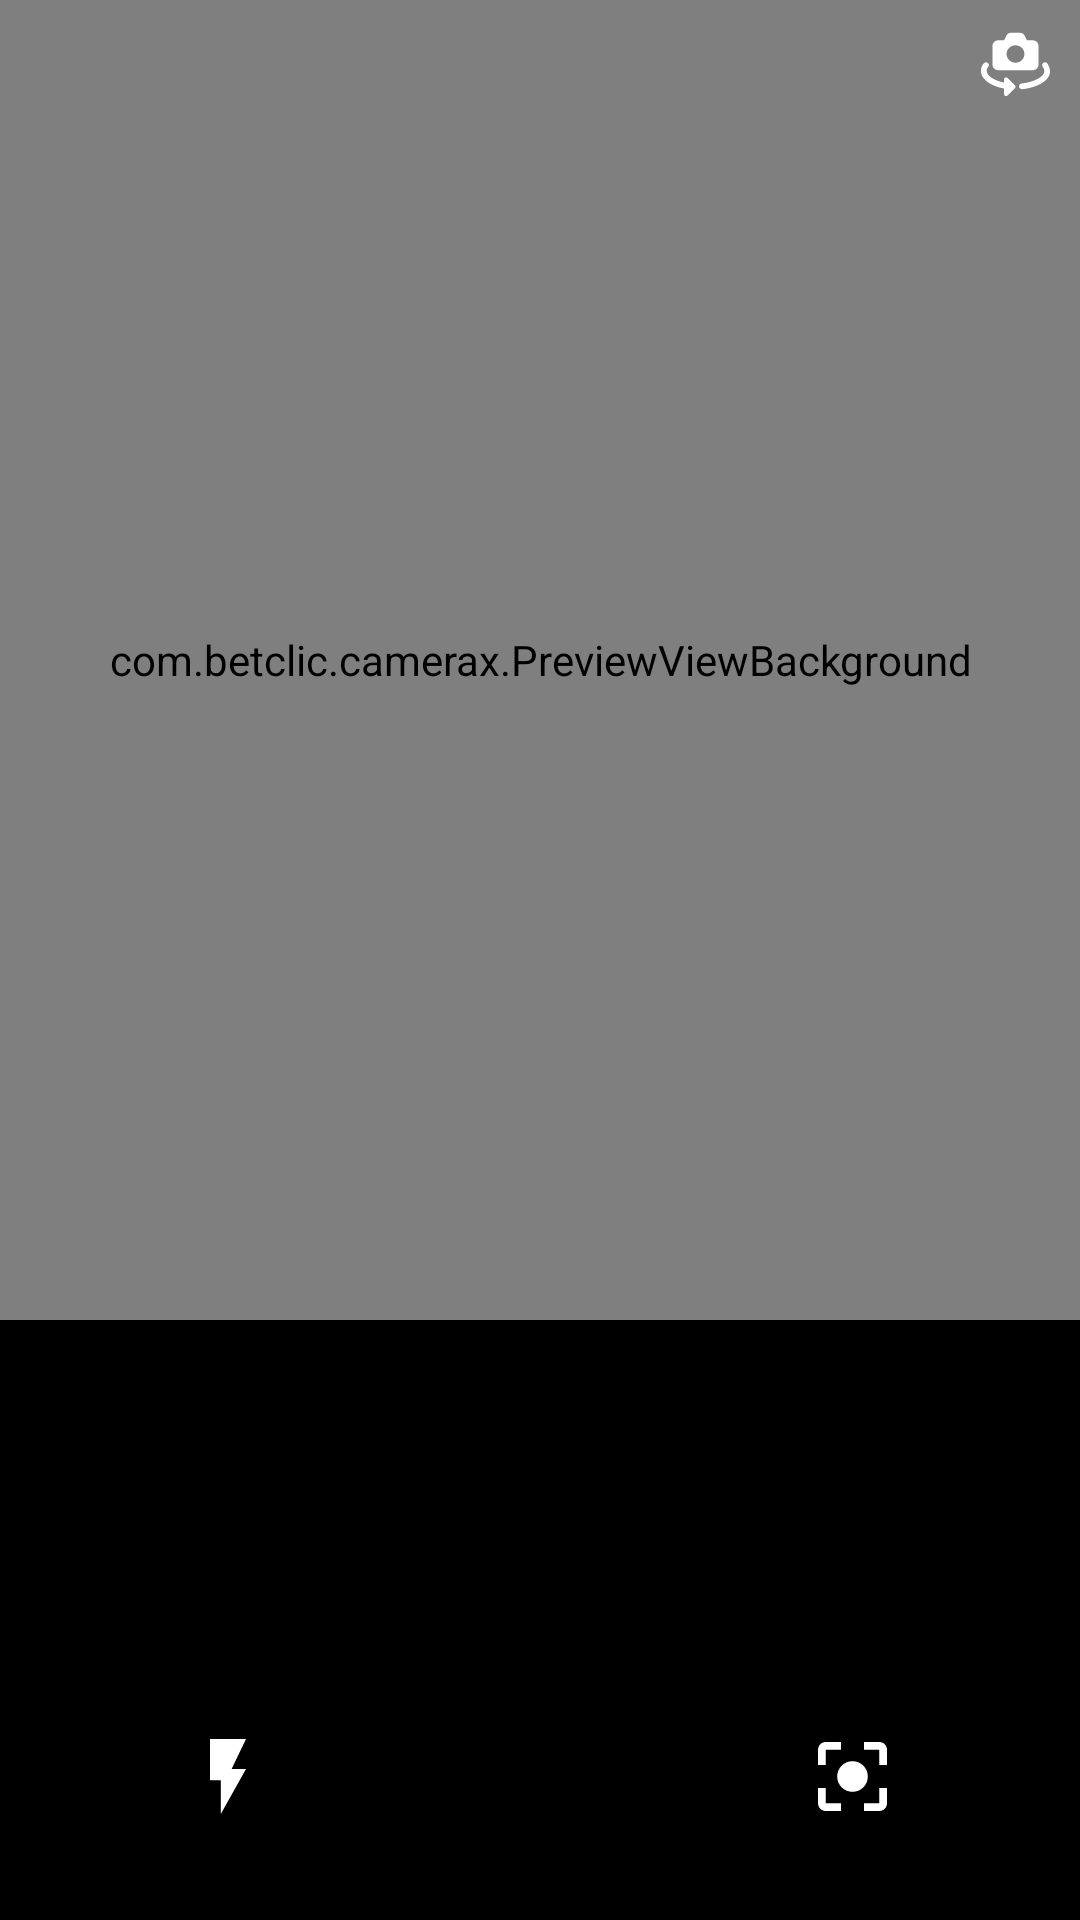

Write the Android layout XML for this screen, with the resource values it uses.
<!-- AndroidManifest.xml: activity theme Theme.AppCompat.Translucent -->
<!-- res/layout/activity_camera.xml -->
<?xml version="1.0" encoding="utf-8"?>
<androidx.constraintlayout.widget.ConstraintLayout xmlns:android="http://schemas.android.com/apk/res/android"
    xmlns:app="http://schemas.android.com/apk/res-auto"
    xmlns:tools="http://schemas.android.com/tools"
    android:layout_width="match_parent"
    android:layout_height="match_parent"
    android:background="@android:color/black"
    tools:context=".CameraActivity">

    <androidx.constraintlayout.widget.ConstraintLayout
        android:id="@+id/camera_container"
        android:layout_width="match_parent"
        android:layout_height="0dp"
        app:layout_constraintBottom_toTopOf="@+id/footer"
        app:layout_constraintEnd_toEndOf="parent"
        app:layout_constraintStart_toStartOf="parent"
        app:layout_constraintTop_toTopOf="parent">

        <androidx.camera.view.PreviewView
            android:id="@+id/viewFinder"
            android:layout_width="match_parent"
            android:layout_height="match_parent"
            app:layout_constraintLeft_toLeftOf="parent"
            app:layout_constraintRight_toRightOf="parent"
            app:layout_constraintTop_toTopOf="parent" />

        <com.betclic.camerax.PreviewViewBackground
            android:id="@+id/view_finder_background"
            android:layout_width="0dp"
            android:layout_height="0dp"
            android:visibility="visible"
            app:backgroundColor="@color/notFoundBackground"
            app:layout_constraintBottom_toBottomOf="parent"
            app:layout_constraintEnd_toEndOf="parent"
            app:layout_constraintStart_toStartOf="parent"
            app:layout_constraintTop_toTopOf="parent" />

        <FrameLayout
            android:id="@+id/viewFinderWindow"
            android:layout_width="0dp"
            android:layout_height="0dp"
            android:layout_marginHorizontal="16dp"
            android:layout_marginVertical="16dp"
            android:background="@drawable/shape_rectangle"
            app:layout_constraintBottom_toBottomOf="parent"
            app:layout_constraintDimensionRatio="H,200:126"
            app:layout_constraintEnd_toEndOf="parent"
            app:layout_constraintStart_toStartOf="parent"
            app:layout_constraintTop_toTopOf="parent" />

        
        
        
        
        
        
        
        

    </androidx.constraintlayout.widget.ConstraintLayout>


    <ImageView
        android:id="@+id/camera_back_button"
        android:layout_width="wrap_content"
        android:layout_height="wrap_content"
        android:layout_margin="10dp"
        app:layout_constraintStart_toStartOf="@id/camera_container"
        app:layout_constraintTop_toTopOf="@id/camera_container"
        app:srcCompat="@drawable/ic_arrow_back" />

    <ImageView
        android:id="@+id/camera_switch_button"
        android:layout_width="wrap_content"
        android:layout_height="wrap_content"
        android:layout_margin="10dp"
        app:layout_constraintEnd_toEndOf="@id/camera_container"
        app:layout_constraintTop_toTopOf="@id/camera_container"
        app:srcCompat="@drawable/ic_button_switch" />

    <androidx.constraintlayout.widget.ConstraintLayout
        android:id="@+id/footer"
        android:layout_width="match_parent"
        android:layout_height="200dp"
        android:background="@android:color/black"
        android:visibility="visible"
        app:layout_constraintBottom_toBottomOf="parent"
        app:layout_constraintEnd_toEndOf="parent"
        app:layout_constraintStart_toStartOf="parent">

        <TextView
            android:id="@+id/camera_infos_title"
            android:layout_width="wrap_content"
            android:layout_height="wrap_content"
            android:layout_marginTop="20dp"
            android:textColor="@android:color/white"
            android:textStyle="bold"
            app:layout_constraintEnd_toEndOf="parent"
            app:layout_constraintStart_toStartOf="parent"
            app:layout_constraintTop_toTopOf="@id/footer"
            tools:text="Information Title" />

        <TextView
            android:id="@+id/camera_infos_description"
            android:layout_width="wrap_content"
            android:layout_height="wrap_content"
            android:layout_marginTop="20dp"
            android:textColor="@android:color/white"
            app:layout_constraintEnd_toEndOf="parent"
            app:layout_constraintStart_toStartOf="parent"
            app:layout_constraintTop_toBottomOf="@id/camera_infos_title"
            tools:text="Information Description" />

        <ImageButton
            android:id="@+id/camera_flash_button"
            android:layout_width="wrap_content"
            android:layout_height="wrap_content"
            android:background="@android:color/black"
            android:src="@drawable/ic_button_flash"
            app:layout_constraintBottom_toBottomOf="@+id/camera_capture_button"
            app:layout_constraintEnd_toStartOf="@+id/camera_capture_button"
            app:layout_constraintStart_toStartOf="parent"
            app:layout_constraintTop_toTopOf="@+id/camera_capture_button" />


        <ImageButton
            android:id="@+id/camera_capture_button"
            android:layout_width="wrap_content"
            android:layout_height="wrap_content"
            android:layout_marginBottom="20dp"
            android:background="@android:color/black"
            android:src="@drawable/vector_drawable_button_take_picture"
            android:visibility="invisible"
            app:layout_constraintBottom_toBottomOf="parent"
            app:layout_constraintEnd_toEndOf="parent"
            app:layout_constraintStart_toStartOf="parent" />

        <ImageButton
            android:id="@+id/camera_focus_button"
            android:layout_width="wrap_content"
            android:layout_height="wrap_content"
            android:background="@android:color/black"
            android:src="@drawable/ic_button_focus"
            app:layout_constraintBottom_toBottomOf="@+id/camera_capture_button"
            app:layout_constraintEnd_toEndOf="parent"
            app:layout_constraintStart_toEndOf="@+id/camera_capture_button"
            app:layout_constraintTop_toTopOf="@+id/camera_capture_button" />

    </androidx.constraintlayout.widget.ConstraintLayout>


</androidx.constraintlayout.widget.ConstraintLayout>
<!-- resources referenced by this layout -->
<resources>
  <color name="notFoundBackground">#DD222222</color>
  <!-- drawable ic_button_flash (drawable) -->
  <vector xmlns:android="http://schemas.android.com/apk/res/android"
      android:width="12dp"
      android:height="25dp"
      android:viewportWidth="12"
      android:viewportHeight="25">
      <path
          android:fillColor="#FFF"
          android:fillType="nonZero"
          android:pathData="M0,0L0,13.75 3.6,13.75 3.6,25 12,10 7.2,10 12,0z" />
  </vector>
  <!-- drawable ic_button_focus (drawable) -->
  <vector xmlns:android="http://schemas.android.com/apk/res/android"
      android:width="23dp"
      android:height="23dp"
      android:viewportWidth="23"
      android:viewportHeight="23">
      <path
          android:fillColor="#FFF"
          android:fillType="nonZero"
          android:pathData="M11.5,6.389c-2.824,0 -5.111,2.287 -5.111,5.111s2.287,5.111 5.111,5.111 5.111,-2.287 5.111,-5.111 -2.287,-5.111 -5.111,-5.111zM2.556,15.333L0,15.333v5.111C0,21.85 1.15,23 2.556,23h5.11v-2.556h-5.11v-5.11zM2.556,2.556h5.11L7.666,0h-5.11C1.15,0 0,1.15 0,2.556v5.11h2.556v-5.11zM20.444,0h-5.11v2.556h5.11v5.11L23,7.666v-5.11C23,1.15 21.85,0 20.444,0zM20.444,20.444h-5.11L15.334,23h5.11C21.85,23 23,21.85 23,20.444v-5.11h-2.556v5.11z" />
  </vector>
  <!-- drawable ic_button_switch: vector/xml drawable (drawable, 2145 chars, omitted) -->
  <!-- drawable vector_drawable_button_take_picture (drawable) -->
  <?xml version="1.0" encoding="utf-8"?>
  <vector xmlns:android="http://schemas.android.com/apk/res/android"
      android:width="56dp"
      android:height="56dp"
      android:viewportWidth="56"
      android:viewportHeight="56">
      <path
          android:fillColor="#FFFFFF"
          android:fillType="evenOdd"
          android:pathData="M28 0c15.464 0 28 12.536 28 28S43.464 56 28 56 0 43.464 0 28 12.536 0 28 0zm3 19h-6l-1.83 2H20l -0.149 0.006C18.82 21.082 18 21.95 18 23v12l 0.006 0.149C18.082 36.18 18.95 37 20 37h16l 0.149 -0.006C37.18 36.918 38 36.05 38 35V23l -0.006 -0.149C37.918 21.82 37.05 21 36 21h-3.17L31 19zm-3 5c2.76 0 5 2.24 5 5s-2.24 5-5 5-5-2.24-5-5 2.24-5 5-5zm0 1.8c-1.767 0-3.2 1.433-3.2 3.2 0 1.767 1.433 3.2 3.2 3.2 1.767 0 3.2-1.433 3.2-3.2 0-1.767-1.433-3.2-3.2-3.2z" />
  </vector>
  <style name="Theme.AppCompat.Translucent">
          <item name="windowActionBar">false</item>
          <item name="windowNoTitle">true</item>
          <item name="android:windowBackground">@android:color/transparent</item>
          <item name="android:colorBackgroundCacheHint">@null</item>
          <item name="android:windowIsTranslucent">true</item>
          <item name="android:windowAnimationStyle">@android:style/Animation</item>
      </style>
</resources>
